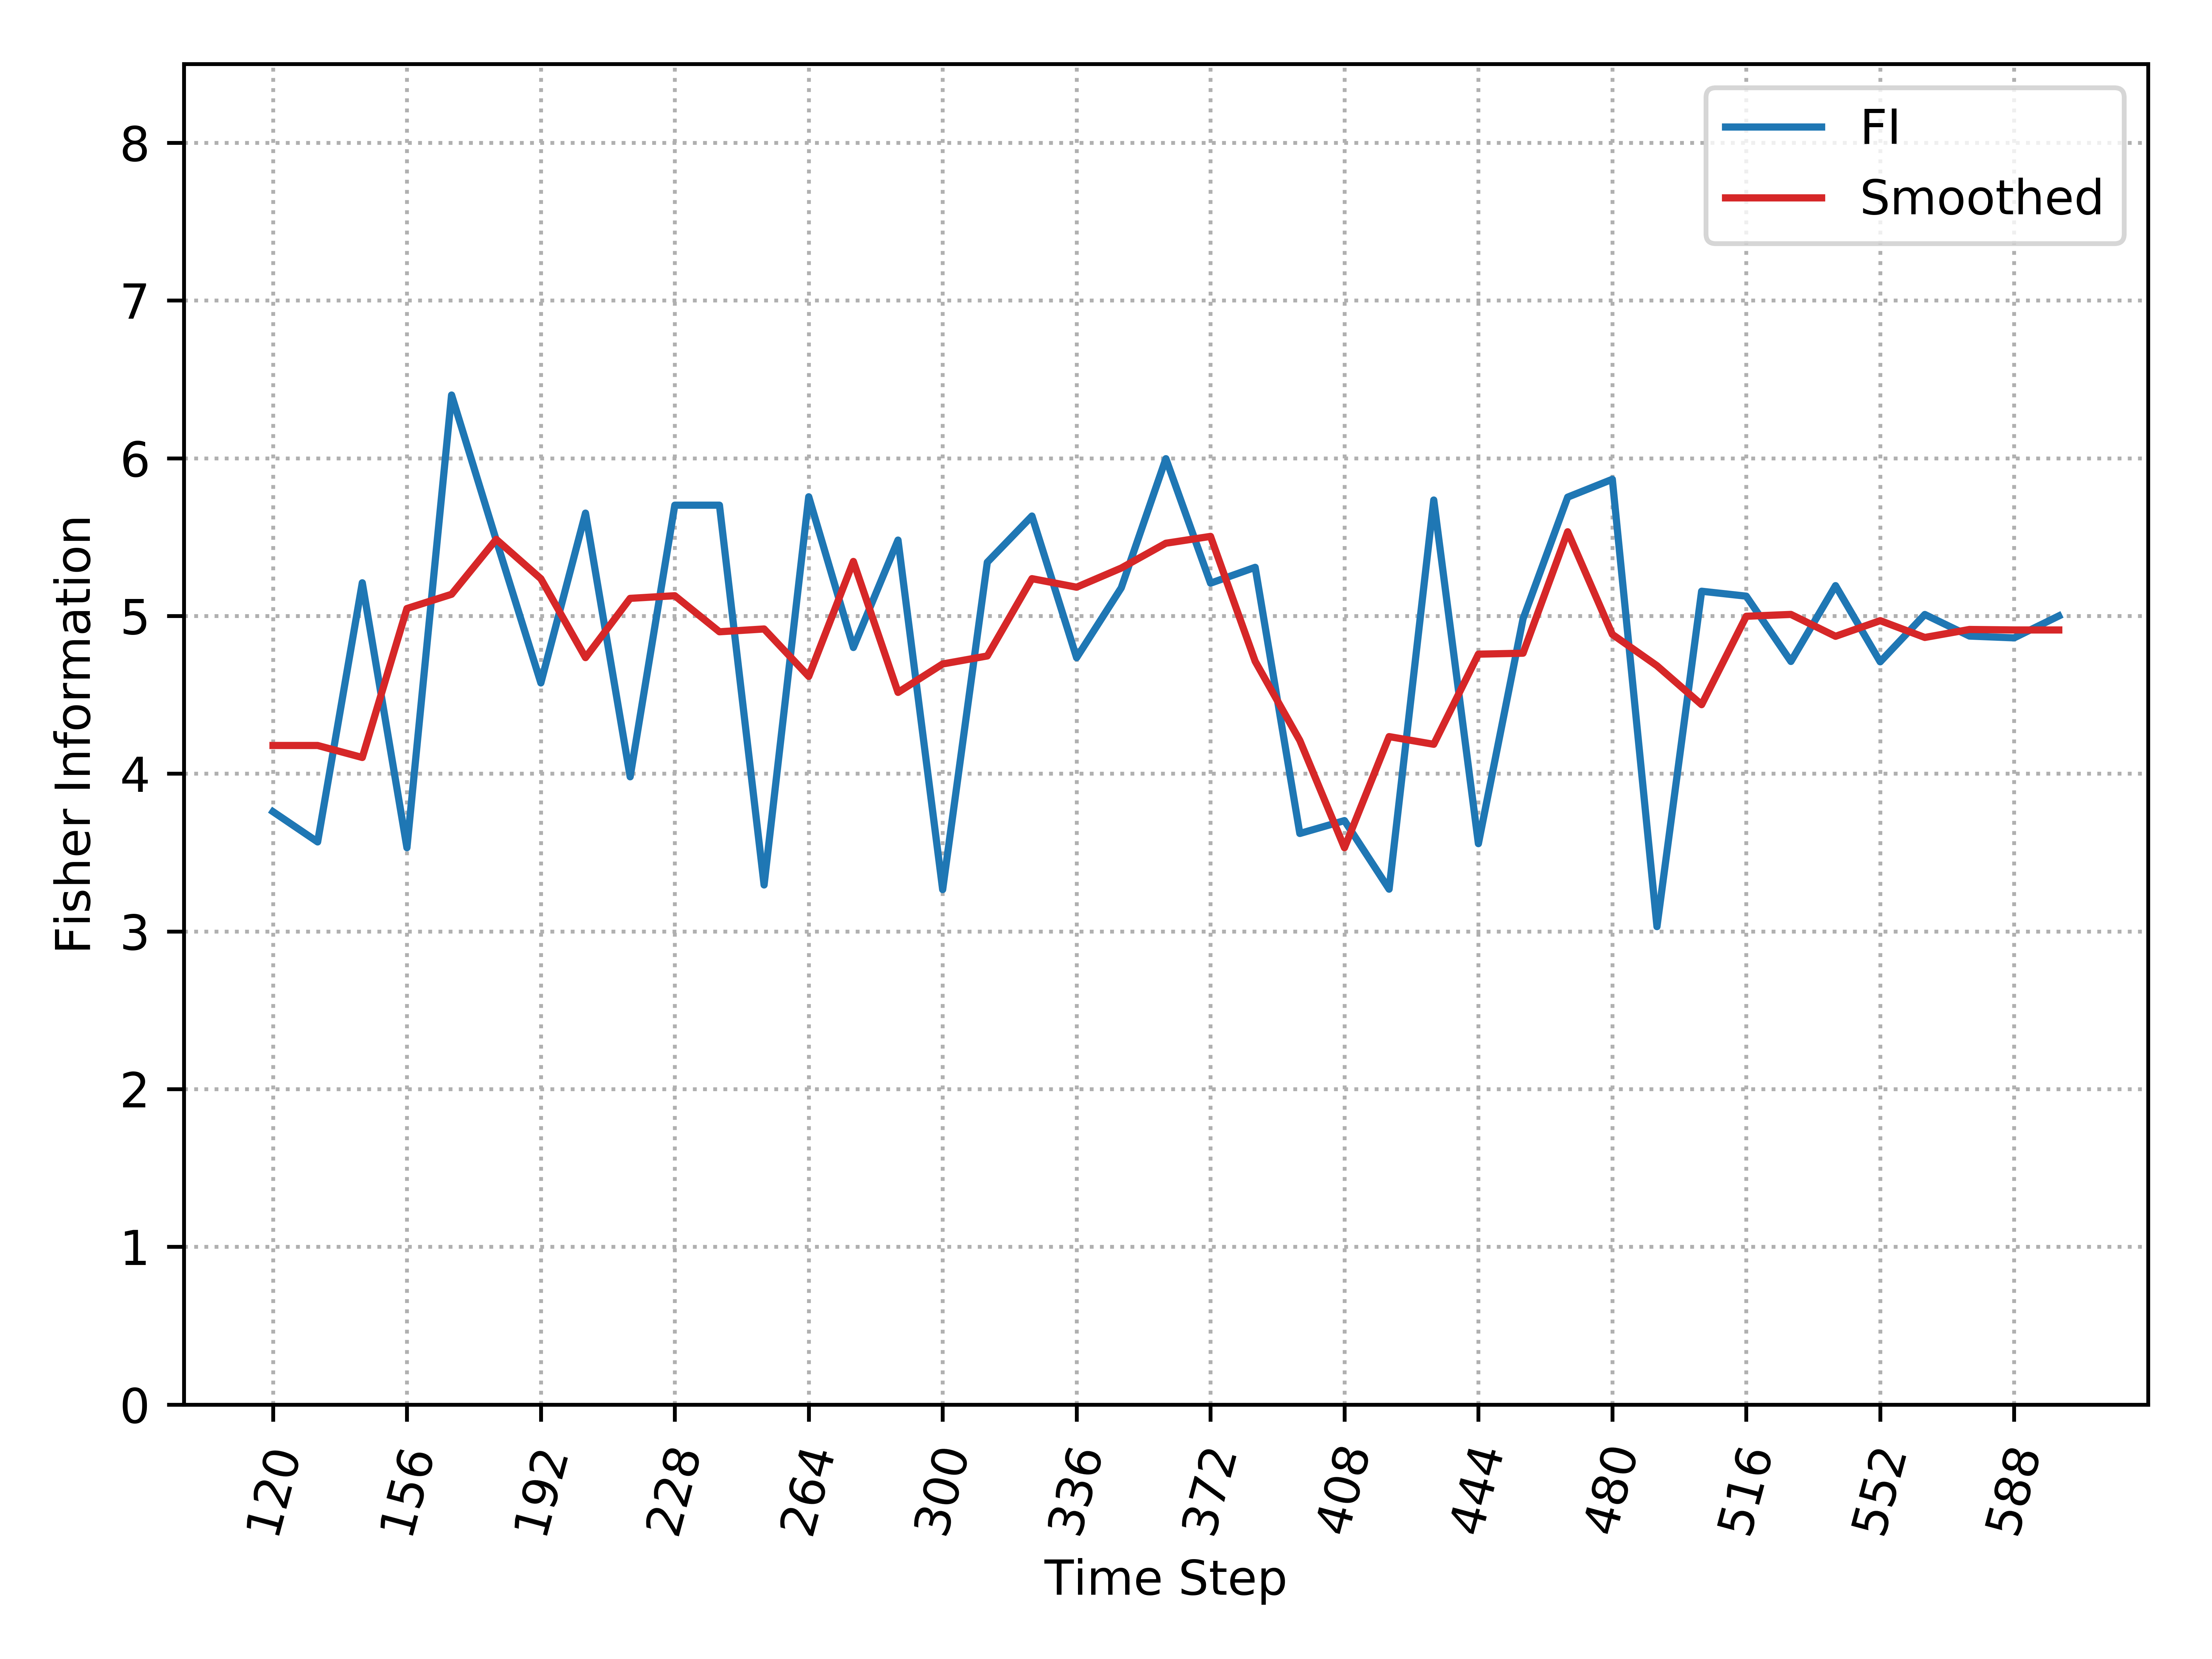

The table this chart was drawn from, first rows:
, Time_Step, FI, Smooth_FI
0, 120, 3.759, 4.179
1, 132, 3.567, 4.179
2, 144, 5.21, 4.103
3, 156, 3.53, 5.047
4, 168, 6.401, 5.137
5, 180, 5.481, 5.486
6, 192, 4.575, 5.236
7, 204, 5.652, 4.736
8, 216, 3.98, 5.112
9, 228, 5.702, 5.128
10, 240, 5.702, 4.9
11, 252, 3.294, 4.917
12, 264, 5.756, 4.617
13, 276, 4.8, 5.346
14, 288, 5.481, 4.515
15, 300, 3.265, 4.696
16, 312, 5.341, 4.746
17, 324, 5.634, 5.237
18, 336, 4.735, 5.182
19, 348, 5.178, 5.304
20, 360, 5.997, 5.461
21, 372, 5.208, 5.504
22, 384, 5.308, 4.712
23, 396, 3.621, 4.211
24, 408, 3.702, 3.53
25, 420, 3.268, 4.235
26, 432, 5.735, 4.186
27, 444, 3.556, 4.758
28, 456, 4.982, 4.764
29, 468, 5.753, 5.534
30, 480, 5.866, 4.883
31, 492, 3.03, 4.684
32, 504, 5.157, 4.437
33, 516, 5.126, 4.998
34, 528, 4.712, 5.01
35, 540, 5.192, 4.871
36, 552, 4.709, 4.97
37, 564, 5.009, 4.864
38, 576, 4.873, 4.914
39, 588, 4.861, 4.911
40, 600, 5, 4.911
